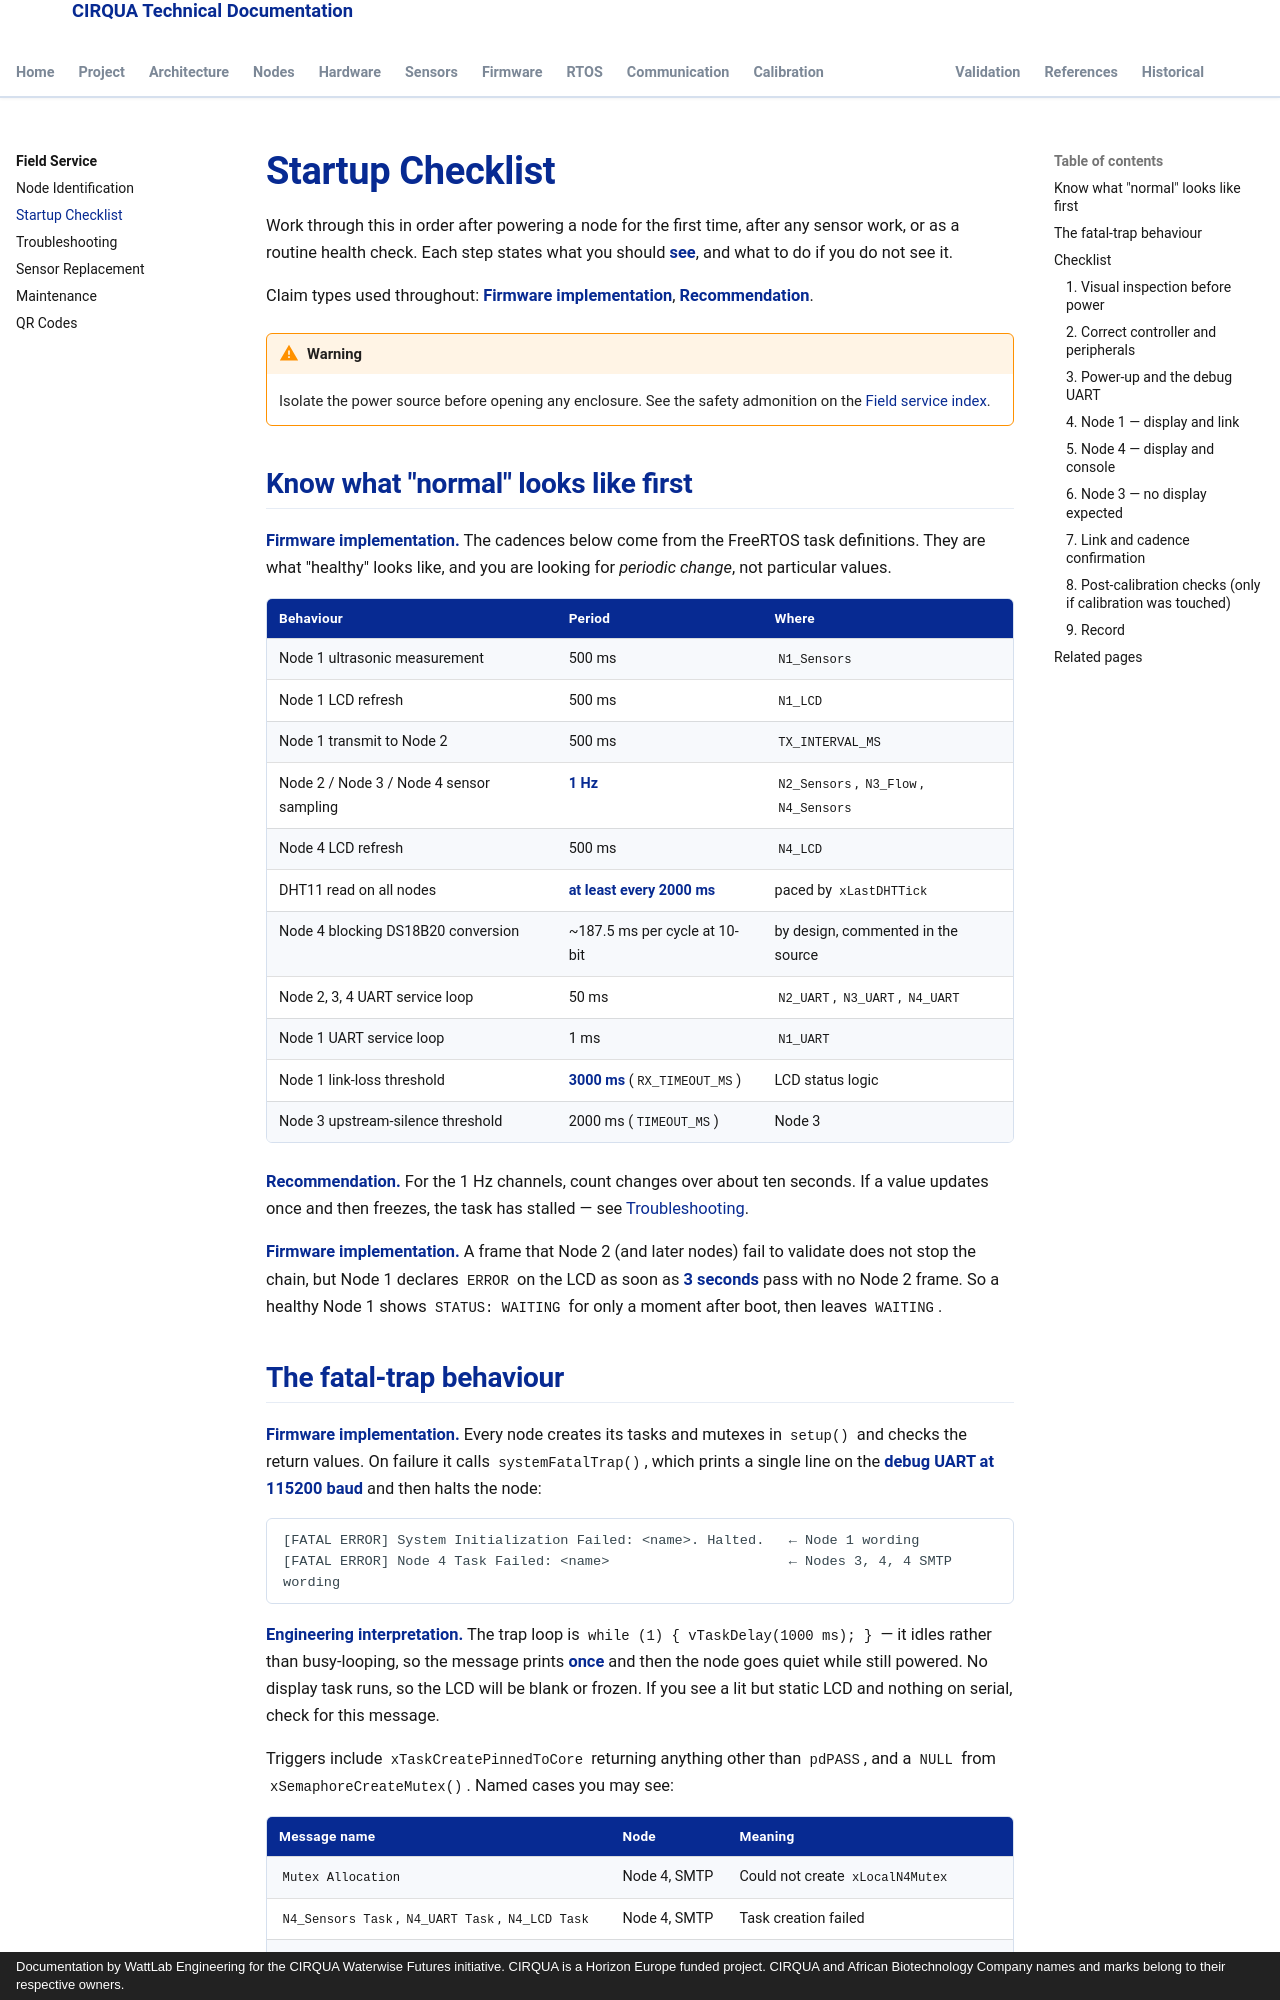

repository: lestealthy/Cirqua-documentation · page: field-service/startup-checklist.html · generator: mkdocs · copyright: Documentation by WattLab Engineering for the CIRQUA Waterwise Futures initiative. CIRQUA is a Horizon Europe funded project. CIRQUA and African Biotechnology Company names and marks belong to their respective owners.

---
title: Startup Checklist
description: An ordered, observable checklist for bringing a CIRQUA node up to a known-good state after power-up, installation or maintenance.
---

# Startup Checklist

Work through this in order after powering a node for the first time, after any sensor
work, or as a routine health check. Each step states what you should **see**, and what
to do if you do not see it.

Claim types used throughout: **Firmware implementation**, **Recommendation**.

!!! warning

    Isolate the power source before opening any enclosure. See the safety admonition on
    the [Field service index](index.md#safety-first).

## Know what "normal" looks like first

**Firmware implementation.** The cadences below come from the FreeRTOS task definitions.
They are what "healthy" looks like, and you are looking for *periodic change*, not
particular values.

| Behaviour | Period | Where |
|---|---|---|
| Node 1 ultrasonic measurement | 500 ms | `N1_Sensors` |
| Node 1 LCD refresh | 500 ms | `N1_LCD` |
| Node 1 transmit to Node 2 | 500 ms | `TX_INTERVAL_MS` |
| Node 2 / Node 3 / Node 4 sensor sampling | **1 Hz** | `N2_Sensors`, `N3_Flow`, `N4_Sensors` |
| Node 4 LCD refresh | 500 ms | `N4_LCD` |
| DHT11 read on all nodes | **at least every 2000 ms** | paced by `xLastDHTTick` |
| Node 4 blocking DS18B20 conversion | ~187.5 ms per cycle at 10-bit | by design, commented in the source |
| Node 2, 3, 4 UART service loop | 50 ms | `N2_UART`, `N3_UART`, `N4_UART` |
| Node 1 UART service loop | 1 ms | `N1_UART` |
| Node 1 link-loss threshold | **3000 ms** (`RX_TIMEOUT_MS`) | LCD status logic |
| Node 3 upstream-silence threshold | 2000 ms (`TIMEOUT_MS`) | Node 3 |

**Recommendation.** For the 1 Hz channels, count changes over about ten seconds. If a
value updates once and then freezes, the task has stalled — see
[Troubleshooting](troubleshooting.md).

**Firmware implementation.** A frame that Node 2 (and later nodes) fail to validate does
not stop the chain, but Node 1 declares `ERROR` on the LCD as soon as **3 seconds** pass
with no Node 2 frame. So a healthy Node 1 shows `STATUS: WAITING` for only a moment
after boot, then leaves `WAITING`.
